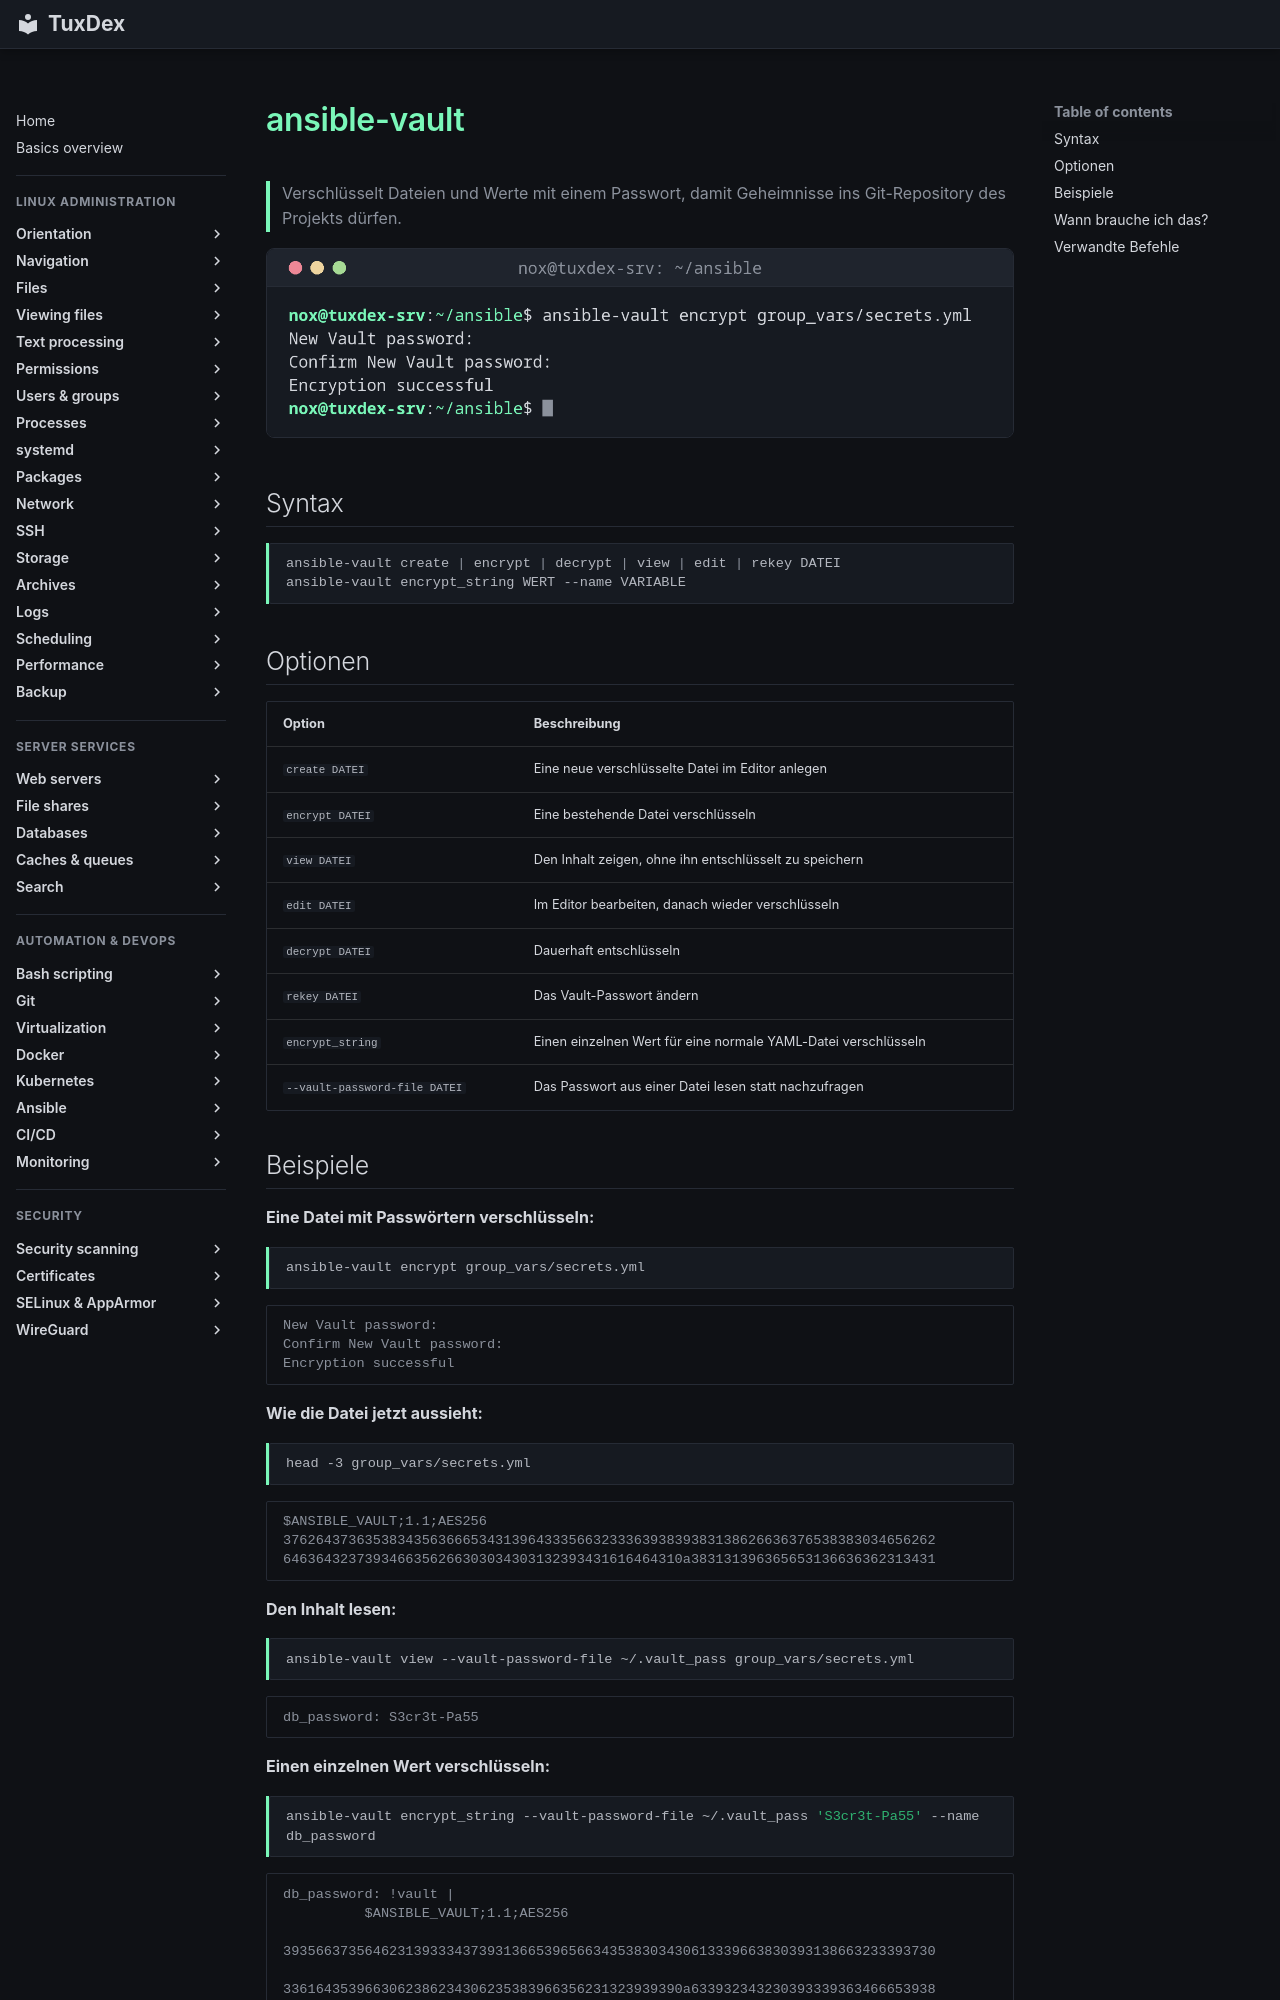

repository: Noxisan/tuxcodex · page: 21-ansible/ansible-vault.de/index.html · generator: mkdocs

# ansible-vault

> Verschlüsselt Dateien und Werte mit einem Passwort, damit Geheimnisse ins Git-Repository des Projekts dürfen.

![ansible-vault output](../assets/screenshots/21-ansible/ansible-vault.png)

## Syntax

```bash
ansible-vault create | encrypt | decrypt | view | edit | rekey DATEI
ansible-vault encrypt_string WERT --name VARIABLE
```

## Optionen

| Option | Beschreibung |
|--------|--------------|
| `create DATEI` | Eine neue verschlüsselte Datei im Editor anlegen |
| `encrypt DATEI` | Eine bestehende Datei verschlüsseln |
| `view DATEI` | Den Inhalt zeigen, ohne ihn entschlüsselt zu speichern |
| `edit DATEI` | Im Editor bearbeiten, danach wieder verschlüsseln |
| `decrypt DATEI` | Dauerhaft entschlüsseln |
| `rekey DATEI` | Das Vault-Passwort ändern |
| `encrypt_string` | Einen einzelnen Wert für eine normale YAML-Datei verschlüsseln |
| `--vault-password-file DATEI` | Das Passwort aus einer Datei lesen statt nachzufragen |
